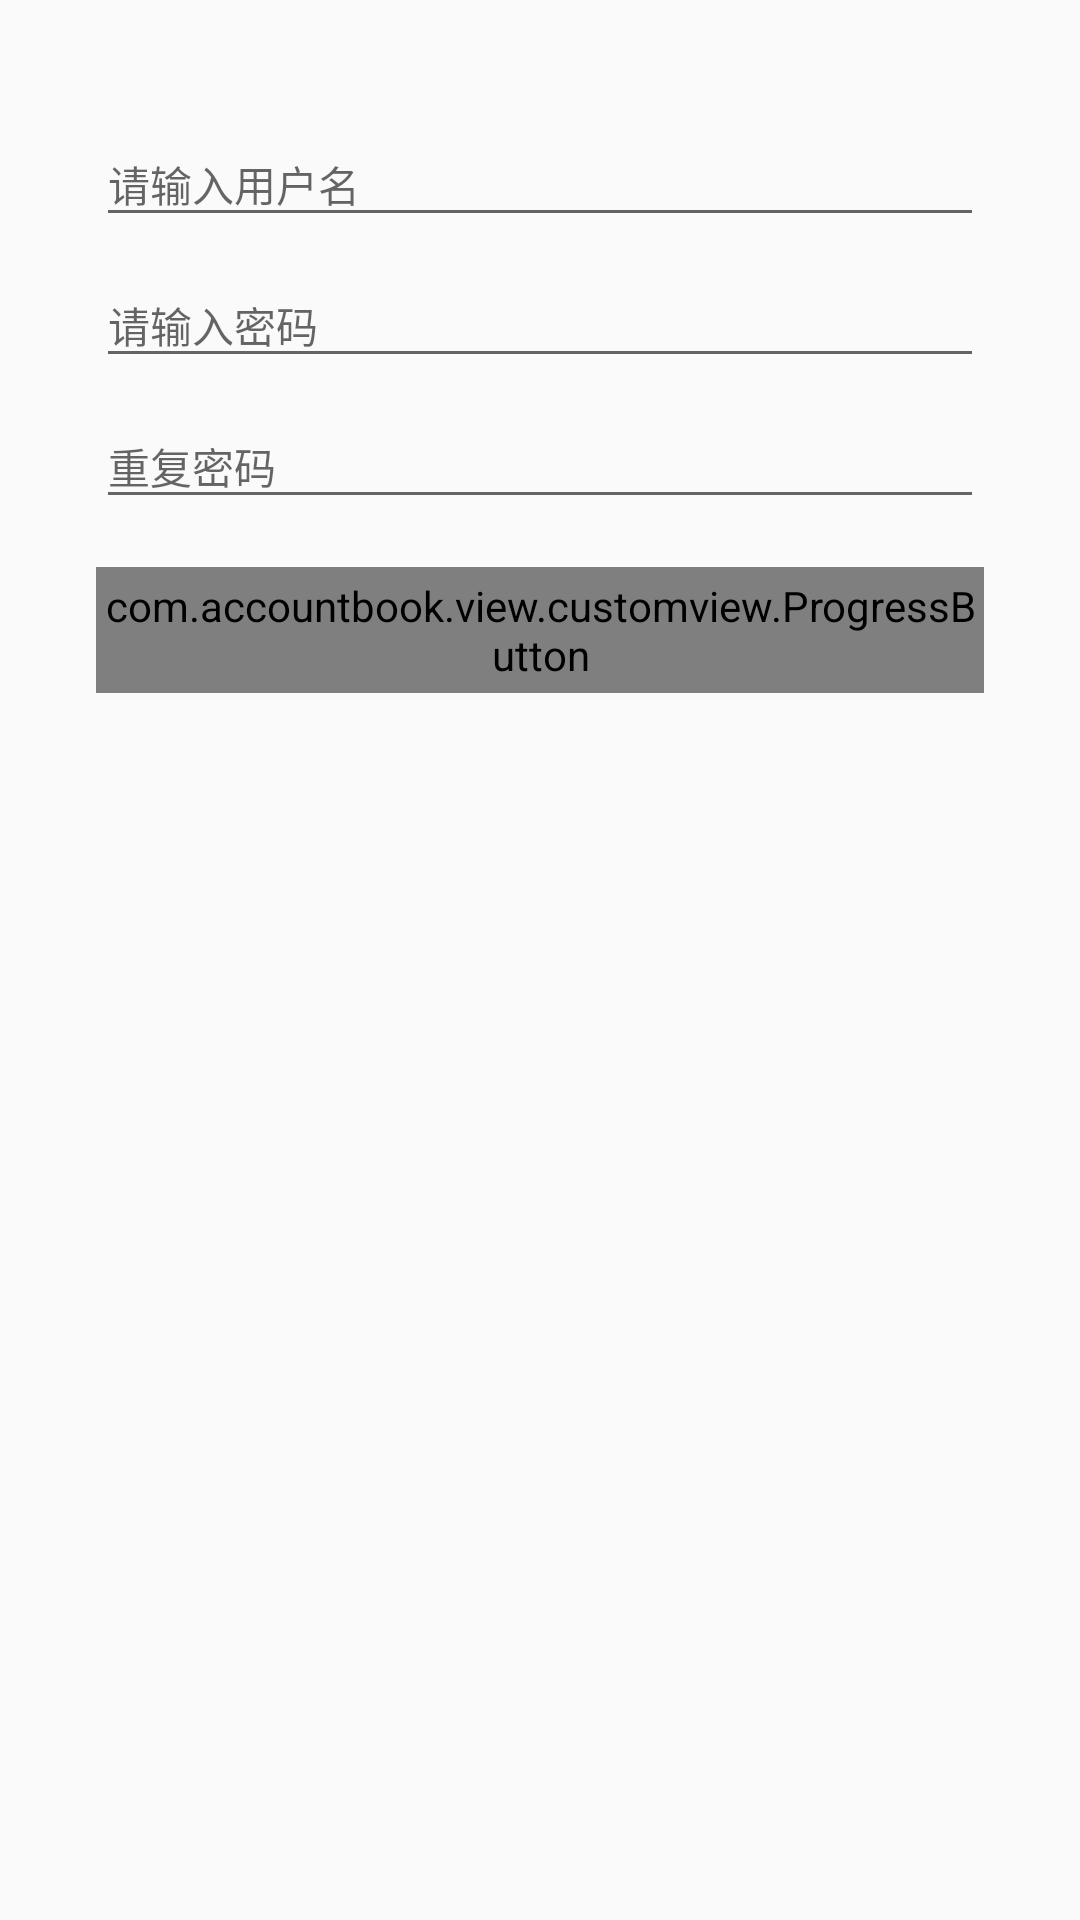

This screen was rendered from an Android layout file. Write that file and the resources it references.
<!-- AndroidManifest.xml: application theme AppTheme -->
<!-- res/layout/registry_activity.xml -->
<ScrollView xmlns:android="http://schemas.android.com/apk/res/android"
    android:layout_width="match_parent"
    android:layout_height="wrap_content"
    android:scrollbars="none">

    <LinearLayout xmlns:android="http://schemas.android.com/apk/res/android"
        xmlns:app="http://schemas.android.com/apk/res-auto"
        android:layout_width="match_parent"
        android:layout_height="match_parent"
        android:orientation="vertical"
        android:padding="32dp">

        <android.support.design.widget.TextInputLayout
            android:id="@+id/reg_usernameWrapper"
            android:layout_width="match_parent"
            android:layout_height="wrap_content">

            <EditText
                android:id="@+id/reg_usernameInput"
                android:layout_width="match_parent"
                android:layout_height="wrap_content"
                android:hint="@string/reg_username_hint"
                android:imeOptions="actionNext"
                android:singleLine="true"
                android:textSize="@dimen/edit_size" />
        </android.support.design.widget.TextInputLayout>

        <android.support.design.widget.TextInputLayout
            android:id="@+id/reg_passwordWrapper"
            android:layout_width="match_parent"
            android:layout_height="wrap_content">

            <EditText
                android:id="@+id/reg_passwordInput"
                android:layout_width="match_parent"
                android:layout_height="wrap_content"
                android:hint="@string/reg_password_hint"
                android:imeOptions="actionNext"
                android:inputType="textPassword"
                android:singleLine="true"
                android:textSize="@dimen/edit_size" />
        </android.support.design.widget.TextInputLayout>

        <android.support.design.widget.TextInputLayout
            android:id="@+id/reg_passwordConfirmWrapper"
            android:layout_width="match_parent"
            android:layout_height="wrap_content">

            <EditText
                android:id="@+id/reg_passwordConfirmInput"
                android:layout_width="match_parent"
                android:layout_height="wrap_content"
                android:hint="@string/reg_passwordConfirm_hint"
                android:imeOptions="actionGo"
                android:inputType="textPassword"
                android:singleLine="true"
                android:textSize="@dimen/edit_size" />
        </android.support.design.widget.TextInputLayout>

        <com.accountbook.view.customview.ProgressButton
            android:id="@+id/reg_btn"
            android:layout_width="match_parent"
            android:layout_height="42dp"
            android:layout_marginTop="@dimen/dp16"
            app:btn_text="@string/reg_btn_text" />
    </LinearLayout>
</ScrollView>
<!-- resources referenced by this layout -->
<resources>
  <dimen name="dp16">16dp</dimen>
  <dimen name="edit_size">14sp</dimen>
  <string name="reg_btn_text">注册</string>
  <string name="reg_passwordConfirm_hint">重复密码</string>
  <string name="reg_password_hint">请输入密码</string>
  <string name="reg_username_hint">请输入用户名</string>
  <style name="AppTheme" parent="Theme.AppCompat.Light.DarkActionBar">
          <item name="colorPrimary">@color/colorPrimary</item>
          <item name="colorPrimaryDark">@color/colorPrimaryDark</item>
          <item name="colorAccent">@color/colorAccent</item>
          <item name="windowActionBar">false</item>
          <item name="windowNoTitle">true</item>
      </style>
  <color name="colorPrimary">#259b24</color>
  <color name="colorPrimaryDark">#0a7e07</color>
  <color name="colorAccent">#5af158</color>
</resources>
